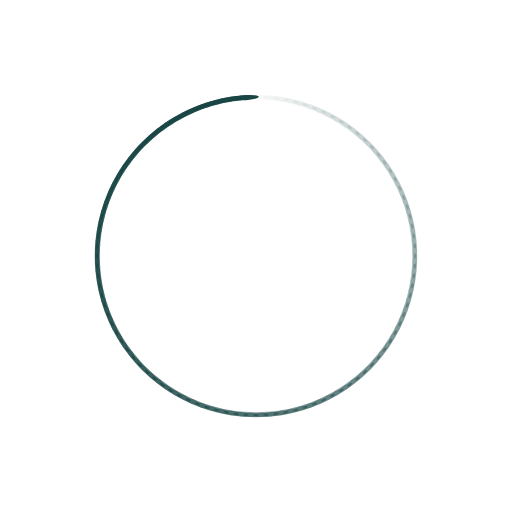
t = 0.00 s
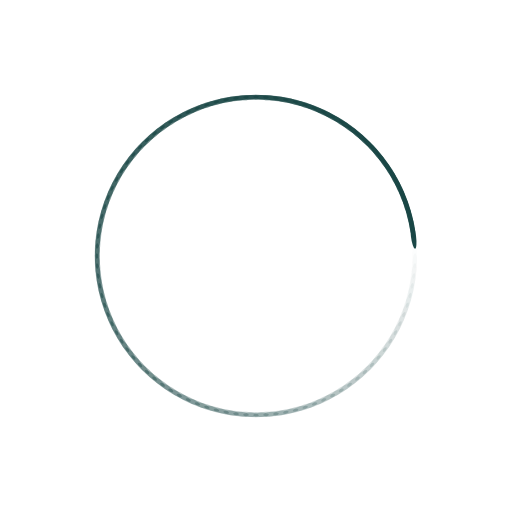
t = 0.21 s
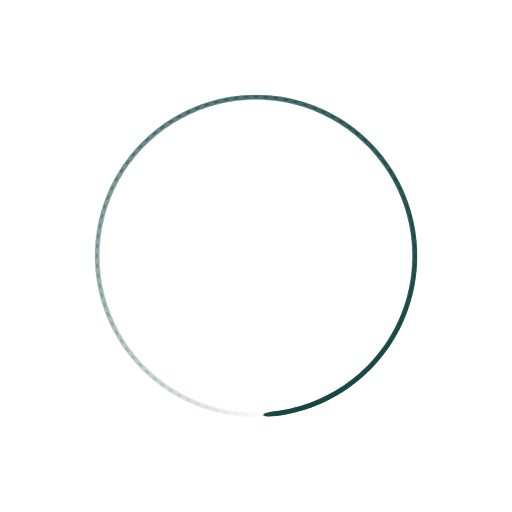
t = 0.42 s
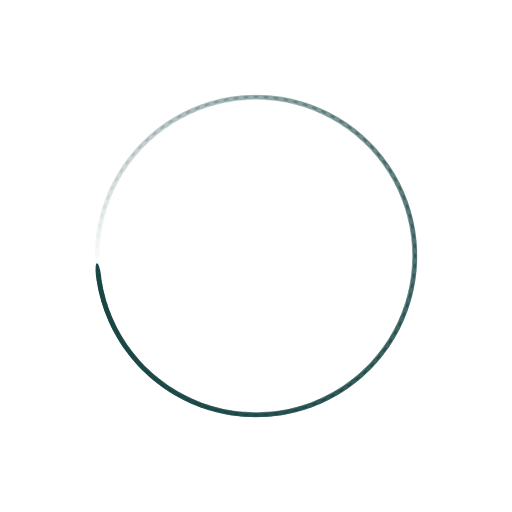
t = 0.63 s

The animated SVG that drew these frames (rendered in a browser with its animation timeline set to each time). Animation: 100 SMIL elements (animate=100); one cycle of 0.84 s, repeats indefinitely.

<?xml version="1.0" encoding="utf-8"?>
<svg xmlns="http://www.w3.org/2000/svg" xmlns:xlink="http://www.w3.org/1999/xlink" style="margin: auto; background: none; display: block; shape-rendering: auto;" width="197px" height="197px" viewBox="0 0 100 100" preserveAspectRatio="xMidYMid">
<g transform="rotate(0 50 50)">
  <rect x="47.5" y="18.5" rx="2.5" ry="0.5" width="5" height="1" fill="#194645">
    <animate attributeName="opacity" values="1;0" keyTimes="0;1" dur="0.8403361344537814s" begin="-0.8319327731092436s" repeatCount="indefinite"></animate>
  </rect>
</g><g transform="rotate(3.6 50 50)">
  <rect x="47.5" y="18.5" rx="2.5" ry="0.5" width="5" height="1" fill="#194645">
    <animate attributeName="opacity" values="1;0" keyTimes="0;1" dur="0.8403361344537814s" begin="-0.8235294117647057s" repeatCount="indefinite"></animate>
  </rect>
</g><g transform="rotate(7.2 50 50)">
  <rect x="47.5" y="18.5" rx="2.5" ry="0.5" width="5" height="1" fill="#194645">
    <animate attributeName="opacity" values="1;0" keyTimes="0;1" dur="0.8403361344537814s" begin="-0.815126050420168s" repeatCount="indefinite"></animate>
  </rect>
</g><g transform="rotate(10.8 50 50)">
  <rect x="47.5" y="18.5" rx="2.5" ry="0.5" width="5" height="1" fill="#194645">
    <animate attributeName="opacity" values="1;0" keyTimes="0;1" dur="0.8403361344537814s" begin="-0.8067226890756302s" repeatCount="indefinite"></animate>
  </rect>
</g><g transform="rotate(14.4 50 50)">
  <rect x="47.5" y="18.5" rx="2.5" ry="0.5" width="5" height="1" fill="#194645">
    <animate attributeName="opacity" values="1;0" keyTimes="0;1" dur="0.8403361344537814s" begin="-0.7983193277310924s" repeatCount="indefinite"></animate>
  </rect>
</g><g transform="rotate(18 50 50)">
  <rect x="47.5" y="18.5" rx="2.5" ry="0.5" width="5" height="1" fill="#194645">
    <animate attributeName="opacity" values="1;0" keyTimes="0;1" dur="0.8403361344537814s" begin="-0.7899159663865545s" repeatCount="indefinite"></animate>
  </rect>
</g><g transform="rotate(21.6 50 50)">
  <rect x="47.5" y="18.5" rx="2.5" ry="0.5" width="5" height="1" fill="#194645">
    <animate attributeName="opacity" values="1;0" keyTimes="0;1" dur="0.8403361344537814s" begin="-0.7815126050420167s" repeatCount="indefinite"></animate>
  </rect>
</g><g transform="rotate(25.2 50 50)">
  <rect x="47.5" y="18.5" rx="2.5" ry="0.5" width="5" height="1" fill="#194645">
    <animate attributeName="opacity" values="1;0" keyTimes="0;1" dur="0.8403361344537814s" begin="-0.7731092436974789s" repeatCount="indefinite"></animate>
  </rect>
</g><g transform="rotate(28.8 50 50)">
  <rect x="47.5" y="18.5" rx="2.5" ry="0.5" width="5" height="1" fill="#194645">
    <animate attributeName="opacity" values="1;0" keyTimes="0;1" dur="0.8403361344537814s" begin="-0.7647058823529411s" repeatCount="indefinite"></animate>
  </rect>
</g><g transform="rotate(32.4 50 50)">
  <rect x="47.5" y="18.5" rx="2.5" ry="0.5" width="5" height="1" fill="#194645">
    <animate attributeName="opacity" values="1;0" keyTimes="0;1" dur="0.8403361344537814s" begin="-0.7563025210084032s" repeatCount="indefinite"></animate>
  </rect>
</g><g transform="rotate(36 50 50)">
  <rect x="47.5" y="18.5" rx="2.5" ry="0.5" width="5" height="1" fill="#194645">
    <animate attributeName="opacity" values="1;0" keyTimes="0;1" dur="0.8403361344537814s" begin="-0.7478991596638654s" repeatCount="indefinite"></animate>
  </rect>
</g><g transform="rotate(39.6 50 50)">
  <rect x="47.5" y="18.5" rx="2.5" ry="0.5" width="5" height="1" fill="#194645">
    <animate attributeName="opacity" values="1;0" keyTimes="0;1" dur="0.8403361344537814s" begin="-0.7394957983193277s" repeatCount="indefinite"></animate>
  </rect>
</g><g transform="rotate(43.2 50 50)">
  <rect x="47.5" y="18.5" rx="2.5" ry="0.5" width="5" height="1" fill="#194645">
    <animate attributeName="opacity" values="1;0" keyTimes="0;1" dur="0.8403361344537814s" begin="-0.7310924369747899s" repeatCount="indefinite"></animate>
  </rect>
</g><g transform="rotate(46.8 50 50)">
  <rect x="47.5" y="18.5" rx="2.5" ry="0.5" width="5" height="1" fill="#194645">
    <animate attributeName="opacity" values="1;0" keyTimes="0;1" dur="0.8403361344537814s" begin="-0.722689075630252s" repeatCount="indefinite"></animate>
  </rect>
</g><g transform="rotate(50.4 50 50)">
  <rect x="47.5" y="18.5" rx="2.5" ry="0.5" width="5" height="1" fill="#194645">
    <animate attributeName="opacity" values="1;0" keyTimes="0;1" dur="0.8403361344537814s" begin="-0.7142857142857142s" repeatCount="indefinite"></animate>
  </rect>
</g><g transform="rotate(54 50 50)">
  <rect x="47.5" y="18.5" rx="2.5" ry="0.5" width="5" height="1" fill="#194645">
    <animate attributeName="opacity" values="1;0" keyTimes="0;1" dur="0.8403361344537814s" begin="-0.7058823529411764s" repeatCount="indefinite"></animate>
  </rect>
</g><g transform="rotate(57.6 50 50)">
  <rect x="47.5" y="18.5" rx="2.5" ry="0.5" width="5" height="1" fill="#194645">
    <animate attributeName="opacity" values="1;0" keyTimes="0;1" dur="0.8403361344537814s" begin="-0.6974789915966386s" repeatCount="indefinite"></animate>
  </rect>
</g><g transform="rotate(61.2 50 50)">
  <rect x="47.5" y="18.5" rx="2.5" ry="0.5" width="5" height="1" fill="#194645">
    <animate attributeName="opacity" values="1;0" keyTimes="0;1" dur="0.8403361344537814s" begin="-0.6890756302521007s" repeatCount="indefinite"></animate>
  </rect>
</g><g transform="rotate(64.8 50 50)">
  <rect x="47.5" y="18.5" rx="2.5" ry="0.5" width="5" height="1" fill="#194645">
    <animate attributeName="opacity" values="1;0" keyTimes="0;1" dur="0.8403361344537814s" begin="-0.6806722689075629s" repeatCount="indefinite"></animate>
  </rect>
</g><g transform="rotate(68.4 50 50)">
  <rect x="47.5" y="18.5" rx="2.5" ry="0.5" width="5" height="1" fill="#194645">
    <animate attributeName="opacity" values="1;0" keyTimes="0;1" dur="0.8403361344537814s" begin="-0.6722689075630252s" repeatCount="indefinite"></animate>
  </rect>
</g><g transform="rotate(72 50 50)">
  <rect x="47.5" y="18.5" rx="2.5" ry="0.5" width="5" height="1" fill="#194645">
    <animate attributeName="opacity" values="1;0" keyTimes="0;1" dur="0.8403361344537814s" begin="-0.6638655462184874s" repeatCount="indefinite"></animate>
  </rect>
</g><g transform="rotate(75.6 50 50)">
  <rect x="47.5" y="18.5" rx="2.5" ry="0.5" width="5" height="1" fill="#194645">
    <animate attributeName="opacity" values="1;0" keyTimes="0;1" dur="0.8403361344537814s" begin="-0.6554621848739495s" repeatCount="indefinite"></animate>
  </rect>
</g><g transform="rotate(79.2 50 50)">
  <rect x="47.5" y="18.5" rx="2.5" ry="0.5" width="5" height="1" fill="#194645">
    <animate attributeName="opacity" values="1;0" keyTimes="0;1" dur="0.8403361344537814s" begin="-0.6470588235294117s" repeatCount="indefinite"></animate>
  </rect>
</g><g transform="rotate(82.8 50 50)">
  <rect x="47.5" y="18.5" rx="2.5" ry="0.5" width="5" height="1" fill="#194645">
    <animate attributeName="opacity" values="1;0" keyTimes="0;1" dur="0.8403361344537814s" begin="-0.6386554621848739s" repeatCount="indefinite"></animate>
  </rect>
</g><g transform="rotate(86.4 50 50)">
  <rect x="47.5" y="18.5" rx="2.5" ry="0.5" width="5" height="1" fill="#194645">
    <animate attributeName="opacity" values="1;0" keyTimes="0;1" dur="0.8403361344537814s" begin="-0.630252100840336s" repeatCount="indefinite"></animate>
  </rect>
</g><g transform="rotate(90 50 50)">
  <rect x="47.5" y="18.5" rx="2.5" ry="0.5" width="5" height="1" fill="#194645">
    <animate attributeName="opacity" values="1;0" keyTimes="0;1" dur="0.8403361344537814s" begin="-0.6218487394957982s" repeatCount="indefinite"></animate>
  </rect>
</g><g transform="rotate(93.6 50 50)">
  <rect x="47.5" y="18.5" rx="2.5" ry="0.5" width="5" height="1" fill="#194645">
    <animate attributeName="opacity" values="1;0" keyTimes="0;1" dur="0.8403361344537814s" begin="-0.6134453781512604s" repeatCount="indefinite"></animate>
  </rect>
</g><g transform="rotate(97.2 50 50)">
  <rect x="47.5" y="18.5" rx="2.5" ry="0.5" width="5" height="1" fill="#194645">
    <animate attributeName="opacity" values="1;0" keyTimes="0;1" dur="0.8403361344537814s" begin="-0.6050420168067226s" repeatCount="indefinite"></animate>
  </rect>
</g><g transform="rotate(100.8 50 50)">
  <rect x="47.5" y="18.5" rx="2.5" ry="0.5" width="5" height="1" fill="#194645">
    <animate attributeName="opacity" values="1;0" keyTimes="0;1" dur="0.8403361344537814s" begin="-0.5966386554621848s" repeatCount="indefinite"></animate>
  </rect>
</g><g transform="rotate(104.4 50 50)">
  <rect x="47.5" y="18.5" rx="2.5" ry="0.5" width="5" height="1" fill="#194645">
    <animate attributeName="opacity" values="1;0" keyTimes="0;1" dur="0.8403361344537814s" begin="-0.588235294117647s" repeatCount="indefinite"></animate>
  </rect>
</g><g transform="rotate(108 50 50)">
  <rect x="47.5" y="18.5" rx="2.5" ry="0.5" width="5" height="1" fill="#194645">
    <animate attributeName="opacity" values="1;0" keyTimes="0;1" dur="0.8403361344537814s" begin="-0.5798319327731092s" repeatCount="indefinite"></animate>
  </rect>
</g><g transform="rotate(111.6 50 50)">
  <rect x="47.5" y="18.5" rx="2.5" ry="0.5" width="5" height="1" fill="#194645">
    <animate attributeName="opacity" values="1;0" keyTimes="0;1" dur="0.8403361344537814s" begin="-0.5714285714285714s" repeatCount="indefinite"></animate>
  </rect>
</g><g transform="rotate(115.2 50 50)">
  <rect x="47.5" y="18.5" rx="2.5" ry="0.5" width="5" height="1" fill="#194645">
    <animate attributeName="opacity" values="1;0" keyTimes="0;1" dur="0.8403361344537814s" begin="-0.5630252100840335s" repeatCount="indefinite"></animate>
  </rect>
</g><g transform="rotate(118.8 50 50)">
  <rect x="47.5" y="18.5" rx="2.5" ry="0.5" width="5" height="1" fill="#194645">
    <animate attributeName="opacity" values="1;0" keyTimes="0;1" dur="0.8403361344537814s" begin="-0.5546218487394957s" repeatCount="indefinite"></animate>
  </rect>
</g><g transform="rotate(122.4 50 50)">
  <rect x="47.5" y="18.5" rx="2.5" ry="0.5" width="5" height="1" fill="#194645">
    <animate attributeName="opacity" values="1;0" keyTimes="0;1" dur="0.8403361344537814s" begin="-0.5462184873949579s" repeatCount="indefinite"></animate>
  </rect>
</g><g transform="rotate(126 50 50)">
  <rect x="47.5" y="18.5" rx="2.5" ry="0.5" width="5" height="1" fill="#194645">
    <animate attributeName="opacity" values="1;0" keyTimes="0;1" dur="0.8403361344537814s" begin="-0.5378151260504201s" repeatCount="indefinite"></animate>
  </rect>
</g><g transform="rotate(129.6 50 50)">
  <rect x="47.5" y="18.5" rx="2.5" ry="0.5" width="5" height="1" fill="#194645">
    <animate attributeName="opacity" values="1;0" keyTimes="0;1" dur="0.8403361344537814s" begin="-0.5294117647058822s" repeatCount="indefinite"></animate>
  </rect>
</g><g transform="rotate(133.2 50 50)">
  <rect x="47.5" y="18.5" rx="2.5" ry="0.5" width="5" height="1" fill="#194645">
    <animate attributeName="opacity" values="1;0" keyTimes="0;1" dur="0.8403361344537814s" begin="-0.5210084033613445s" repeatCount="indefinite"></animate>
  </rect>
</g><g transform="rotate(136.8 50 50)">
  <rect x="47.5" y="18.5" rx="2.5" ry="0.5" width="5" height="1" fill="#194645">
    <animate attributeName="opacity" values="1;0" keyTimes="0;1" dur="0.8403361344537814s" begin="-0.5126050420168067s" repeatCount="indefinite"></animate>
  </rect>
</g><g transform="rotate(140.4 50 50)">
  <rect x="47.5" y="18.5" rx="2.5" ry="0.5" width="5" height="1" fill="#194645">
    <animate attributeName="opacity" values="1;0" keyTimes="0;1" dur="0.8403361344537814s" begin="-0.5042016806722689s" repeatCount="indefinite"></animate>
  </rect>
</g><g transform="rotate(144 50 50)">
  <rect x="47.5" y="18.5" rx="2.5" ry="0.5" width="5" height="1" fill="#194645">
    <animate attributeName="opacity" values="1;0" keyTimes="0;1" dur="0.8403361344537814s" begin="-0.49579831932773105s" repeatCount="indefinite"></animate>
  </rect>
</g><g transform="rotate(147.6 50 50)">
  <rect x="47.5" y="18.5" rx="2.5" ry="0.5" width="5" height="1" fill="#194645">
    <animate attributeName="opacity" values="1;0" keyTimes="0;1" dur="0.8403361344537814s" begin="-0.4873949579831932s" repeatCount="indefinite"></animate>
  </rect>
</g><g transform="rotate(151.2 50 50)">
  <rect x="47.5" y="18.5" rx="2.5" ry="0.5" width="5" height="1" fill="#194645">
    <animate attributeName="opacity" values="1;0" keyTimes="0;1" dur="0.8403361344537814s" begin="-0.4789915966386554s" repeatCount="indefinite"></animate>
  </rect>
</g><g transform="rotate(154.8 50 50)">
  <rect x="47.5" y="18.5" rx="2.5" ry="0.5" width="5" height="1" fill="#194645">
    <animate attributeName="opacity" values="1;0" keyTimes="0;1" dur="0.8403361344537814s" begin="-0.4705882352941176s" repeatCount="indefinite"></animate>
  </rect>
</g><g transform="rotate(158.4 50 50)">
  <rect x="47.5" y="18.5" rx="2.5" ry="0.5" width="5" height="1" fill="#194645">
    <animate attributeName="opacity" values="1;0" keyTimes="0;1" dur="0.8403361344537814s" begin="-0.4621848739495798s" repeatCount="indefinite"></animate>
  </rect>
</g><g transform="rotate(162 50 50)">
  <rect x="47.5" y="18.5" rx="2.5" ry="0.5" width="5" height="1" fill="#194645">
    <animate attributeName="opacity" values="1;0" keyTimes="0;1" dur="0.8403361344537814s" begin="-0.45378151260504196s" repeatCount="indefinite"></animate>
  </rect>
</g><g transform="rotate(165.6 50 50)">
  <rect x="47.5" y="18.5" rx="2.5" ry="0.5" width="5" height="1" fill="#194645">
    <animate attributeName="opacity" values="1;0" keyTimes="0;1" dur="0.8403361344537814s" begin="-0.4453781512605042s" repeatCount="indefinite"></animate>
  </rect>
</g><g transform="rotate(169.2 50 50)">
  <rect x="47.5" y="18.5" rx="2.5" ry="0.5" width="5" height="1" fill="#194645">
    <animate attributeName="opacity" values="1;0" keyTimes="0;1" dur="0.8403361344537814s" begin="-0.43697478991596633s" repeatCount="indefinite"></animate>
  </rect>
</g><g transform="rotate(172.8 50 50)">
  <rect x="47.5" y="18.5" rx="2.5" ry="0.5" width="5" height="1" fill="#194645">
    <animate attributeName="opacity" values="1;0" keyTimes="0;1" dur="0.8403361344537814s" begin="-0.42857142857142855s" repeatCount="indefinite"></animate>
  </rect>
</g><g transform="rotate(176.4 50 50)">
  <rect x="47.5" y="18.5" rx="2.5" ry="0.5" width="5" height="1" fill="#194645">
    <animate attributeName="opacity" values="1;0" keyTimes="0;1" dur="0.8403361344537814s" begin="-0.4201680672268907s" repeatCount="indefinite"></animate>
  </rect>
</g><g transform="rotate(180 50 50)">
  <rect x="47.5" y="18.5" rx="2.5" ry="0.5" width="5" height="1" fill="#194645">
    <animate attributeName="opacity" values="1;0" keyTimes="0;1" dur="0.8403361344537814s" begin="-0.41176470588235287s" repeatCount="indefinite"></animate>
  </rect>
</g><g transform="rotate(183.6 50 50)">
  <rect x="47.5" y="18.5" rx="2.5" ry="0.5" width="5" height="1" fill="#194645">
    <animate attributeName="opacity" values="1;0" keyTimes="0;1" dur="0.8403361344537814s" begin="-0.4033613445378151s" repeatCount="indefinite"></animate>
  </rect>
</g><g transform="rotate(187.2 50 50)">
  <rect x="47.5" y="18.5" rx="2.5" ry="0.5" width="5" height="1" fill="#194645">
    <animate attributeName="opacity" values="1;0" keyTimes="0;1" dur="0.8403361344537814s" begin="-0.39495798319327724s" repeatCount="indefinite"></animate>
  </rect>
</g><g transform="rotate(190.8 50 50)">
  <rect x="47.5" y="18.5" rx="2.5" ry="0.5" width="5" height="1" fill="#194645">
    <animate attributeName="opacity" values="1;0" keyTimes="0;1" dur="0.8403361344537814s" begin="-0.38655462184873945s" repeatCount="indefinite"></animate>
  </rect>
</g><g transform="rotate(194.4 50 50)">
  <rect x="47.5" y="18.5" rx="2.5" ry="0.5" width="5" height="1" fill="#194645">
    <animate attributeName="opacity" values="1;0" keyTimes="0;1" dur="0.8403361344537814s" begin="-0.3781512605042016s" repeatCount="indefinite"></animate>
  </rect>
</g><g transform="rotate(198 50 50)">
  <rect x="47.5" y="18.5" rx="2.5" ry="0.5" width="5" height="1" fill="#194645">
    <animate attributeName="opacity" values="1;0" keyTimes="0;1" dur="0.8403361344537814s" begin="-0.36974789915966383s" repeatCount="indefinite"></animate>
  </rect>
</g><g transform="rotate(201.6 50 50)">
  <rect x="47.5" y="18.5" rx="2.5" ry="0.5" width="5" height="1" fill="#194645">
    <animate attributeName="opacity" values="1;0" keyTimes="0;1" dur="0.8403361344537814s" begin="-0.361344537815126s" repeatCount="indefinite"></animate>
  </rect>
</g><g transform="rotate(205.2 50 50)">
  <rect x="47.5" y="18.5" rx="2.5" ry="0.5" width="5" height="1" fill="#194645">
    <animate attributeName="opacity" values="1;0" keyTimes="0;1" dur="0.8403361344537814s" begin="-0.3529411764705882s" repeatCount="indefinite"></animate>
  </rect>
</g><g transform="rotate(208.8 50 50)">
  <rect x="47.5" y="18.5" rx="2.5" ry="0.5" width="5" height="1" fill="#194645">
    <animate attributeName="opacity" values="1;0" keyTimes="0;1" dur="0.8403361344537814s" begin="-0.34453781512605036s" repeatCount="indefinite"></animate>
  </rect>
</g><g transform="rotate(212.4 50 50)">
  <rect x="47.5" y="18.5" rx="2.5" ry="0.5" width="5" height="1" fill="#194645">
    <animate attributeName="opacity" values="1;0" keyTimes="0;1" dur="0.8403361344537814s" begin="-0.3361344537815126s" repeatCount="indefinite"></animate>
  </rect>
</g><g transform="rotate(216 50 50)">
  <rect x="47.5" y="18.5" rx="2.5" ry="0.5" width="5" height="1" fill="#194645">
    <animate attributeName="opacity" values="1;0" keyTimes="0;1" dur="0.8403361344537814s" begin="-0.32773109243697474s" repeatCount="indefinite"></animate>
  </rect>
</g><g transform="rotate(219.6 50 50)">
  <rect x="47.5" y="18.5" rx="2.5" ry="0.5" width="5" height="1" fill="#194645">
    <animate attributeName="opacity" values="1;0" keyTimes="0;1" dur="0.8403361344537814s" begin="-0.31932773109243695s" repeatCount="indefinite"></animate>
  </rect>
</g><g transform="rotate(223.2 50 50)">
  <rect x="47.5" y="18.5" rx="2.5" ry="0.5" width="5" height="1" fill="#194645">
    <animate attributeName="opacity" values="1;0" keyTimes="0;1" dur="0.8403361344537814s" begin="-0.3109243697478991s" repeatCount="indefinite"></animate>
  </rect>
</g><g transform="rotate(226.8 50 50)">
  <rect x="47.5" y="18.5" rx="2.5" ry="0.5" width="5" height="1" fill="#194645">
    <animate attributeName="opacity" values="1;0" keyTimes="0;1" dur="0.8403361344537814s" begin="-0.3025210084033613s" repeatCount="indefinite"></animate>
  </rect>
</g><g transform="rotate(230.4 50 50)">
  <rect x="47.5" y="18.5" rx="2.5" ry="0.5" width="5" height="1" fill="#194645">
    <animate attributeName="opacity" values="1;0" keyTimes="0;1" dur="0.8403361344537814s" begin="-0.2941176470588235s" repeatCount="indefinite"></animate>
  </rect>
</g><g transform="rotate(234 50 50)">
  <rect x="47.5" y="18.5" rx="2.5" ry="0.5" width="5" height="1" fill="#194645">
    <animate attributeName="opacity" values="1;0" keyTimes="0;1" dur="0.8403361344537814s" begin="-0.2857142857142857s" repeatCount="indefinite"></animate>
  </rect>
</g><g transform="rotate(237.6 50 50)">
  <rect x="47.5" y="18.5" rx="2.5" ry="0.5" width="5" height="1" fill="#194645">
    <animate attributeName="opacity" values="1;0" keyTimes="0;1" dur="0.8403361344537814s" begin="-0.27731092436974786s" repeatCount="indefinite"></animate>
  </rect>
</g><g transform="rotate(241.2 50 50)">
  <rect x="47.5" y="18.5" rx="2.5" ry="0.5" width="5" height="1" fill="#194645">
    <animate attributeName="opacity" values="1;0" keyTimes="0;1" dur="0.8403361344537814s" begin="-0.2689075630252101s" repeatCount="indefinite"></animate>
  </rect>
</g><g transform="rotate(244.8 50 50)">
  <rect x="47.5" y="18.5" rx="2.5" ry="0.5" width="5" height="1" fill="#194645">
    <animate attributeName="opacity" values="1;0" keyTimes="0;1" dur="0.8403361344537814s" begin="-0.26050420168067223s" repeatCount="indefinite"></animate>
  </rect>
</g><g transform="rotate(248.4 50 50)">
  <rect x="47.5" y="18.5" rx="2.5" ry="0.5" width="5" height="1" fill="#194645">
    <animate attributeName="opacity" values="1;0" keyTimes="0;1" dur="0.8403361344537814s" begin="-0.25210084033613445s" repeatCount="indefinite"></animate>
  </rect>
</g><g transform="rotate(252 50 50)">
  <rect x="47.5" y="18.5" rx="2.5" ry="0.5" width="5" height="1" fill="#194645">
    <animate attributeName="opacity" values="1;0" keyTimes="0;1" dur="0.8403361344537814s" begin="-0.2436974789915966s" repeatCount="indefinite"></animate>
  </rect>
</g><g transform="rotate(255.6 50 50)">
  <rect x="47.5" y="18.5" rx="2.5" ry="0.5" width="5" height="1" fill="#194645">
    <animate attributeName="opacity" values="1;0" keyTimes="0;1" dur="0.8403361344537814s" begin="-0.2352941176470588s" repeatCount="indefinite"></animate>
  </rect>
</g><g transform="rotate(259.2 50 50)">
  <rect x="47.5" y="18.5" rx="2.5" ry="0.5" width="5" height="1" fill="#194645">
    <animate attributeName="opacity" values="1;0" keyTimes="0;1" dur="0.8403361344537814s" begin="-0.22689075630252098s" repeatCount="indefinite"></animate>
  </rect>
</g><g transform="rotate(262.8 50 50)">
  <rect x="47.5" y="18.5" rx="2.5" ry="0.5" width="5" height="1" fill="#194645">
    <animate attributeName="opacity" values="1;0" keyTimes="0;1" dur="0.8403361344537814s" begin="-0.21848739495798317s" repeatCount="indefinite"></animate>
  </rect>
</g><g transform="rotate(266.4 50 50)">
  <rect x="47.5" y="18.5" rx="2.5" ry="0.5" width="5" height="1" fill="#194645">
    <animate attributeName="opacity" values="1;0" keyTimes="0;1" dur="0.8403361344537814s" begin="-0.21008403361344535s" repeatCount="indefinite"></animate>
  </rect>
</g><g transform="rotate(270 50 50)">
  <rect x="47.5" y="18.5" rx="2.5" ry="0.5" width="5" height="1" fill="#194645">
    <animate attributeName="opacity" values="1;0" keyTimes="0;1" dur="0.8403361344537814s" begin="-0.20168067226890754s" repeatCount="indefinite"></animate>
  </rect>
</g><g transform="rotate(273.6 50 50)">
  <rect x="47.5" y="18.5" rx="2.5" ry="0.5" width="5" height="1" fill="#194645">
    <animate attributeName="opacity" values="1;0" keyTimes="0;1" dur="0.8403361344537814s" begin="-0.19327731092436973s" repeatCount="indefinite"></animate>
  </rect>
</g><g transform="rotate(277.2 50 50)">
  <rect x="47.5" y="18.5" rx="2.5" ry="0.5" width="5" height="1" fill="#194645">
    <animate attributeName="opacity" values="1;0" keyTimes="0;1" dur="0.8403361344537814s" begin="-0.18487394957983191s" repeatCount="indefinite"></animate>
  </rect>
</g><g transform="rotate(280.8 50 50)">
  <rect x="47.5" y="18.5" rx="2.5" ry="0.5" width="5" height="1" fill="#194645">
    <animate attributeName="opacity" values="1;0" keyTimes="0;1" dur="0.8403361344537814s" begin="-0.1764705882352941s" repeatCount="indefinite"></animate>
  </rect>
</g><g transform="rotate(284.4 50 50)">
  <rect x="47.5" y="18.5" rx="2.5" ry="0.5" width="5" height="1" fill="#194645">
    <animate attributeName="opacity" values="1;0" keyTimes="0;1" dur="0.8403361344537814s" begin="-0.1680672268907563s" repeatCount="indefinite"></animate>
  </rect>
</g><g transform="rotate(288 50 50)">
  <rect x="47.5" y="18.5" rx="2.5" ry="0.5" width="5" height="1" fill="#194645">
    <animate attributeName="opacity" values="1;0" keyTimes="0;1" dur="0.8403361344537814s" begin="-0.15966386554621848s" repeatCount="indefinite"></animate>
  </rect>
</g><g transform="rotate(291.6 50 50)">
  <rect x="47.5" y="18.5" rx="2.5" ry="0.5" width="5" height="1" fill="#194645">
    <animate attributeName="opacity" values="1;0" keyTimes="0;1" dur="0.8403361344537814s" begin="-0.15126050420168066s" repeatCount="indefinite"></animate>
  </rect>
</g><g transform="rotate(295.2 50 50)">
  <rect x="47.5" y="18.5" rx="2.5" ry="0.5" width="5" height="1" fill="#194645">
    <animate attributeName="opacity" values="1;0" keyTimes="0;1" dur="0.8403361344537814s" begin="-0.14285714285714285s" repeatCount="indefinite"></animate>
  </rect>
</g><g transform="rotate(298.8 50 50)">
  <rect x="47.5" y="18.5" rx="2.5" ry="0.5" width="5" height="1" fill="#194645">
    <animate attributeName="opacity" values="1;0" keyTimes="0;1" dur="0.8403361344537814s" begin="-0.13445378151260504s" repeatCount="indefinite"></animate>
  </rect>
</g><g transform="rotate(302.4 50 50)">
  <rect x="47.5" y="18.5" rx="2.5" ry="0.5" width="5" height="1" fill="#194645">
    <animate attributeName="opacity" values="1;0" keyTimes="0;1" dur="0.8403361344537814s" begin="-0.12605042016806722s" repeatCount="indefinite"></animate>
  </rect>
</g><g transform="rotate(306 50 50)">
  <rect x="47.5" y="18.5" rx="2.5" ry="0.5" width="5" height="1" fill="#194645">
    <animate attributeName="opacity" values="1;0" keyTimes="0;1" dur="0.8403361344537814s" begin="-0.1176470588235294s" repeatCount="indefinite"></animate>
  </rect>
</g><g transform="rotate(309.6 50 50)">
  <rect x="47.5" y="18.5" rx="2.5" ry="0.5" width="5" height="1" fill="#194645">
    <animate attributeName="opacity" values="1;0" keyTimes="0;1" dur="0.8403361344537814s" begin="-0.10924369747899158s" repeatCount="indefinite"></animate>
  </rect>
</g><g transform="rotate(313.2 50 50)">
  <rect x="47.5" y="18.5" rx="2.5" ry="0.5" width="5" height="1" fill="#194645">
    <animate attributeName="opacity" values="1;0" keyTimes="0;1" dur="0.8403361344537814s" begin="-0.10084033613445377s" repeatCount="indefinite"></animate>
  </rect>
</g><g transform="rotate(316.8 50 50)">
  <rect x="47.5" y="18.5" rx="2.5" ry="0.5" width="5" height="1" fill="#194645">
    <animate attributeName="opacity" values="1;0" keyTimes="0;1" dur="0.8403361344537814s" begin="-0.09243697478991596s" repeatCount="indefinite"></animate>
  </rect>
</g><g transform="rotate(320.4 50 50)">
  <rect x="47.5" y="18.5" rx="2.5" ry="0.5" width="5" height="1" fill="#194645">
    <animate attributeName="opacity" values="1;0" keyTimes="0;1" dur="0.8403361344537814s" begin="-0.08403361344537814s" repeatCount="indefinite"></animate>
  </rect>
</g><g transform="rotate(324 50 50)">
  <rect x="47.5" y="18.5" rx="2.5" ry="0.5" width="5" height="1" fill="#194645">
    <animate attributeName="opacity" values="1;0" keyTimes="0;1" dur="0.8403361344537814s" begin="-0.07563025210084033s" repeatCount="indefinite"></animate>
  </rect>
</g><g transform="rotate(327.6 50 50)">
  <rect x="47.5" y="18.5" rx="2.5" ry="0.5" width="5" height="1" fill="#194645">
    <animate attributeName="opacity" values="1;0" keyTimes="0;1" dur="0.8403361344537814s" begin="-0.06722689075630252s" repeatCount="indefinite"></animate>
  </rect>
</g><g transform="rotate(331.2 50 50)">
  <rect x="47.5" y="18.5" rx="2.5" ry="0.5" width="5" height="1" fill="#194645">
    <animate attributeName="opacity" values="1;0" keyTimes="0;1" dur="0.8403361344537814s" begin="-0.0588235294117647s" repeatCount="indefinite"></animate>
  </rect>
</g><g transform="rotate(334.8 50 50)">
  <rect x="47.5" y="18.5" rx="2.5" ry="0.5" width="5" height="1" fill="#194645">
    <animate attributeName="opacity" values="1;0" keyTimes="0;1" dur="0.8403361344537814s" begin="-0.050420168067226885s" repeatCount="indefinite"></animate>
  </rect>
</g><g transform="rotate(338.4 50 50)">
  <rect x="47.5" y="18.5" rx="2.5" ry="0.5" width="5" height="1" fill="#194645">
    <animate attributeName="opacity" values="1;0" keyTimes="0;1" dur="0.8403361344537814s" begin="-0.04201680672268907s" repeatCount="indefinite"></animate>
  </rect>
</g><g transform="rotate(342 50 50)">
  <rect x="47.5" y="18.5" rx="2.5" ry="0.5" width="5" height="1" fill="#194645">
    <animate attributeName="opacity" values="1;0" keyTimes="0;1" dur="0.8403361344537814s" begin="-0.03361344537815126s" repeatCount="indefinite"></animate>
  </rect>
</g><g transform="rotate(345.6 50 50)">
  <rect x="47.5" y="18.5" rx="2.5" ry="0.5" width="5" height="1" fill="#194645">
    <animate attributeName="opacity" values="1;0" keyTimes="0;1" dur="0.8403361344537814s" begin="-0.025210084033613443s" repeatCount="indefinite"></animate>
  </rect>
</g><g transform="rotate(349.2 50 50)">
  <rect x="47.5" y="18.5" rx="2.5" ry="0.5" width="5" height="1" fill="#194645">
    <animate attributeName="opacity" values="1;0" keyTimes="0;1" dur="0.8403361344537814s" begin="-0.01680672268907563s" repeatCount="indefinite"></animate>
  </rect>
</g><g transform="rotate(352.8 50 50)">
  <rect x="47.5" y="18.5" rx="2.5" ry="0.5" width="5" height="1" fill="#194645">
    <animate attributeName="opacity" values="1;0" keyTimes="0;1" dur="0.8403361344537814s" begin="-0.008403361344537815s" repeatCount="indefinite"></animate>
  </rect>
</g><g transform="rotate(356.4 50 50)">
  <rect x="47.5" y="18.5" rx="2.5" ry="0.5" width="5" height="1" fill="#194645">
    <animate attributeName="opacity" values="1;0" keyTimes="0;1" dur="0.8403361344537814s" begin="0s" repeatCount="indefinite"></animate>
  </rect>
</g>
<!-- [ldio] generated by https://loading.io/ --></svg>